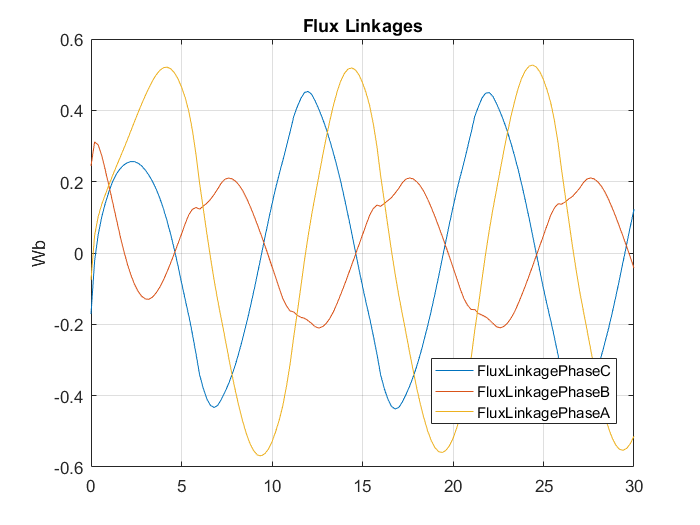

The table this chart was drawn from, first rows:
Time [ms], FluxLinkage(PhaseA) [], FluxLinkage(PhaseB) [], FluxLinkage(PhaseC) []
0, -0.07537, 0.2439, -0.1711
0.2, 0.0495, 0.3116, -0.02139
0.4, 0.1025, 0.3025, 0.05204
0.6, 0.1378, 0.2718, 0.103
0.8, 0.1651, 0.2301, 0.1411
1, 0.1919, 0.1863, 0.1737
1.2, 0.2182, 0.1414, 0.2007
1.4, 0.2428, 0.0953, 0.2211
1.6, 0.2668, 0.05025, 0.2359
1.8, 0.2911, 0.008274, 0.2463
2, 0.3162, -0.02912, 0.253
2.2, 0.3421, -0.06099, 0.2564
2.4, 0.368, -0.08716, 0.2561
2.6, 0.3934, -0.1074, 0.2519
2.8, 0.418, -0.1214, 0.244
3, 0.4412, -0.1288, 0.2326
3.2, 0.4629, -0.1296, 0.2179
3.4, 0.4828, -0.1236, 0.2004
3.6, 0.4996, -0.1119, 0.1793
3.8, 0.5119, -0.09587, 0.1538
4, 0.5193, -0.07597, 0.1242
4.2, 0.5212, -0.05298, 0.09048
4.4, 0.5167, -0.02812, 0.05234
4.6, 0.506, -0.001584, 0.01061
4.8, 0.4888, 0.02557, -0.03465
5, 0.4653, 0.05299, -0.08265
5.2, 0.4363, 0.08131, -0.1294
5.4, 0.3984, 0.1071, -0.1752
5.6, 0.3448, 0.1225, -0.2265
5.8, 0.2767, 0.1276, -0.2823
6, 0.1953, 0.1228, -0.3413
6.2, 0.1256, 0.1313, -0.3793
6.4, 0.05487, 0.1395, -0.4091
6.6, -0.01239, 0.1505, -0.4271
6.8, -0.07525, 0.164, -0.4332
7, -0.1328, 0.1796, -0.4273
7.2, -0.1849, 0.1963, -0.4105
7.4, -0.2377, 0.2068, -0.3899
7.6, -0.2911, 0.2102, -0.3667
7.8, -0.3431, 0.2078, -0.3399
8, -0.3921, 0.2003, -0.3093
8.2, -0.4361, 0.189, -0.2741
8.4, -0.4751, 0.1734, -0.2356
8.6, -0.5094, 0.1529, -0.1953
8.8, -0.5363, 0.13, -0.1518
9, -0.5555, 0.1049, -0.1056
9.2, -0.5665, 0.07814, -0.05763
9.4, -0.5688, 0.05062, -0.007959
9.6, -0.5631, 0.02196, 0.04178
9.8, -0.5499, -0.007861, 0.09034
10, -0.5296, -0.03841, 0.1369
10.2, -0.5013, -0.06822, 0.1818
10.4, -0.468, -0.09916, 0.2219
10.6, -0.427, -0.1277, 0.2596
10.8, -0.3737, -0.1481, 0.2997
11, -0.3113, -0.1626, 0.339
11.2, -0.2351, -0.1651, 0.3826
11.4, -0.1656, -0.1749, 0.4105
11.6, -0.09218, -0.1803, 0.4339
11.8, -0.01825, -0.1832, 0.4502
... 91 more rows
